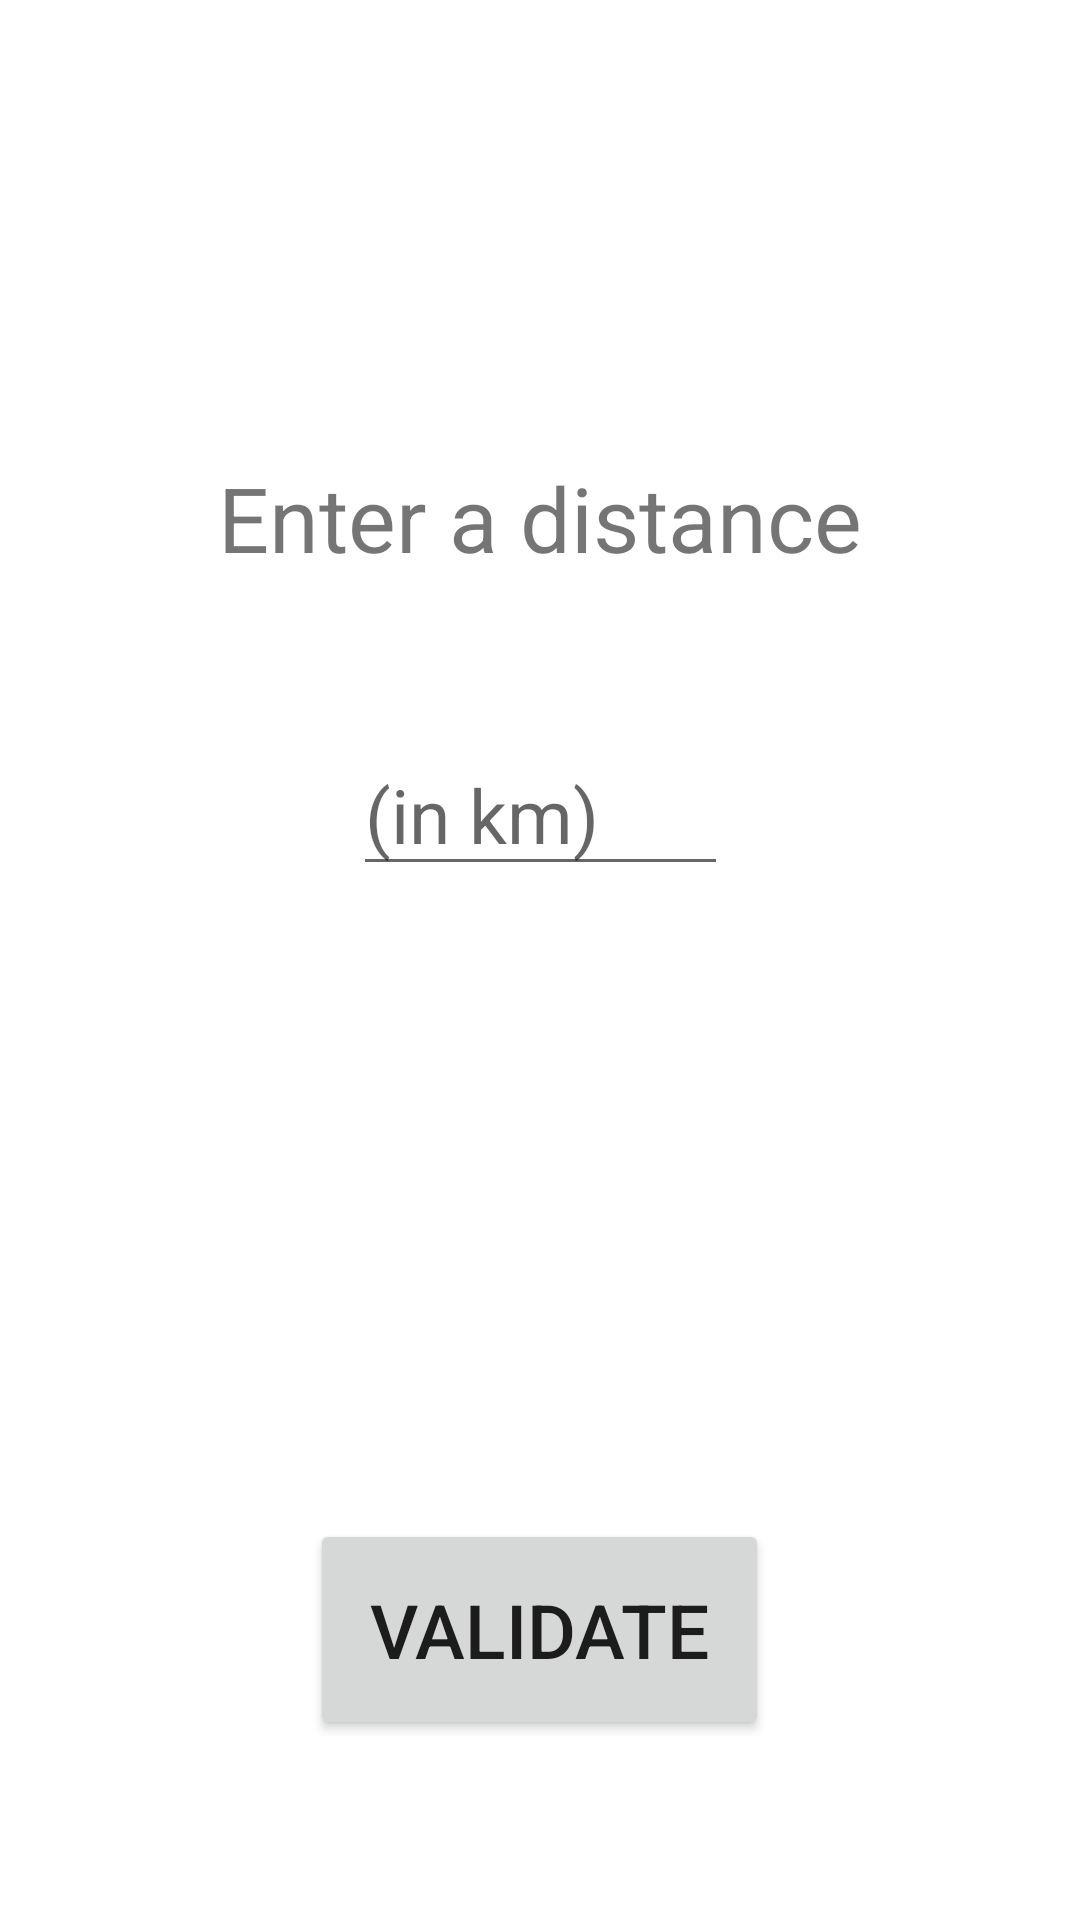

Reconstruct the res/layout file that produces this screen, plus the resources it refers to.
<!-- AndroidManifest.xml: application theme Theme.FuelCalculator -->
<!-- res/layout/fragment_autoroute.xml -->
<?xml version="1.0" encoding="utf-8"?>
<androidx.constraintlayout.widget.ConstraintLayout xmlns:android="http://schemas.android.com/apk/res/android"
    xmlns:tools="http://schemas.android.com/tools"
    android:layout_width="match_parent"
    android:layout_height="match_parent"
    tools:context=".ui.autoroute.AutorouteFragment">

    <include
        layout="@layout/fragment_ville"
        android:layout_width="match_parent"
        android:layout_height="match_parent" />
</androidx.constraintlayout.widget.ConstraintLayout>
<!-- res/layout/fragment_ville.xml (included above) -->
<?xml version="1.0" encoding="utf-8"?>
<RelativeLayout xmlns:android="http://schemas.android.com/apk/res/android"
    xmlns:app="http://schemas.android.com/apk/res-auto"
    xmlns:tools="http://schemas.android.com/tools"
    android:layout_width="match_parent"
    android:layout_height="match_parent"
    android:gravity="center"
    android:orientation="vertical"
    tools:context=".ui.ville.VilleFragment">

    <androidx.constraintlayout.widget.ConstraintLayout
        android:layout_width="match_parent"
        android:layout_height="match_parent">

        <TextView
            android:id="@+id/textView2"
            android:layout_width="wrap_content"
            android:layout_height="wrap_content"
            android:layout_marginTop="100dp"
            android:text="@string/entrez_une_distance"
            android:textSize="30sp"
            app:layout_constraintBottom_toTopOf="@+id/editTextDistance"
            app:layout_constraintEnd_toEndOf="parent"
            app:layout_constraintStart_toStartOf="parent"
            app:layout_constraintTop_toTopOf="parent" />

        <EditText
            android:id="@+id/editTextDistance"
            android:layout_width="125dp"
            android:layout_height="wrap_content"
            android:layout_marginBottom="100dp"
            android:ems="10"
            android:hint="@string/en_km"
            android:inputType="numberDecimal"
            android:maxLength="5"
            android:textSize="25sp"
            app:layout_constraintBottom_toBottomOf="parent"
            app:layout_constraintEnd_toEndOf="parent"
            app:layout_constraintStart_toStartOf="parent"
            app:layout_constraintTop_toTopOf="parent"
            android:autofillHints="" />

    </androidx.constraintlayout.widget.ConstraintLayout>

    <Button
        android:id="@+id/btnValider"
        android:layout_width="wrap_content"
        android:layout_height="wrap_content"
        android:layout_alignParentBottom="true"
        android:layout_centerHorizontal="true"
        android:layout_marginBottom="60dp"
        android:padding="20dp"
        android:text="@string/valider"
        android:textSize="25sp" />
</RelativeLayout>
<!-- resources referenced by this layout -->
<resources>
  <string name="en_km">(in km)</string>
  <string name="entrez_une_distance">Enter a distance</string>
  <string name="valider">Validate</string>
  <style name="Theme.FuelCalculator" parent="Theme.MaterialComponents.DayNight.DarkActionBar">
          
          <item name="colorPrimary">#0e728b</item>
          <item name="colorPrimaryVariant">#0C576A</item>
          <item name="colorOnPrimary">@color/white</item>
          
          <item name="colorSecondary">#0e728b</item>
          <item name="colorSecondaryVariant">#0C576A</item>
          <item name="colorOnSecondary">@color/black</item>
          
          <item name="android:statusBarColor">?attr/colorPrimaryVariant</item>
          
      </style>
  <!-- not gathered from this repository: default colours our renderer supplied (Android Studio template values) -->
  <color name="black">#FF000000</color>
  <color name="white">#FFFFFFFF</color>
</resources>
